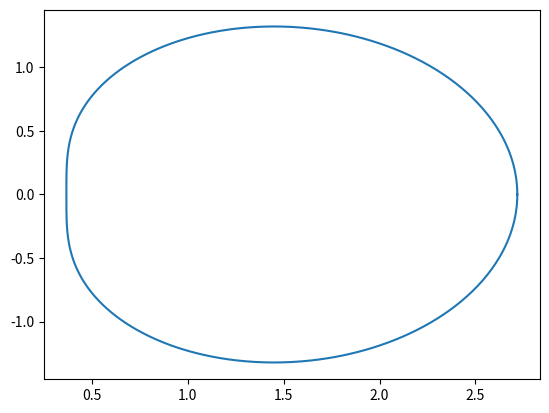

This chart was generated by the following Python code:
#!/home/<user>/anaconda3/bin/python3
# coding: utf-8
import numpy as np
import scipy.constants as k
e = np.e
t_n = 1001
t = np.linspace(0,10,t_n)
t = np.linspace(0,2*k.pi,t_n)
x = e**(np.cos(t))*np.cos(np.sin(t))
y = e**(np.cos(t))*np.sin(np.sin(t))
import matplotlib.pyplot as plt
plt.plot(x,y)
plt.show()
